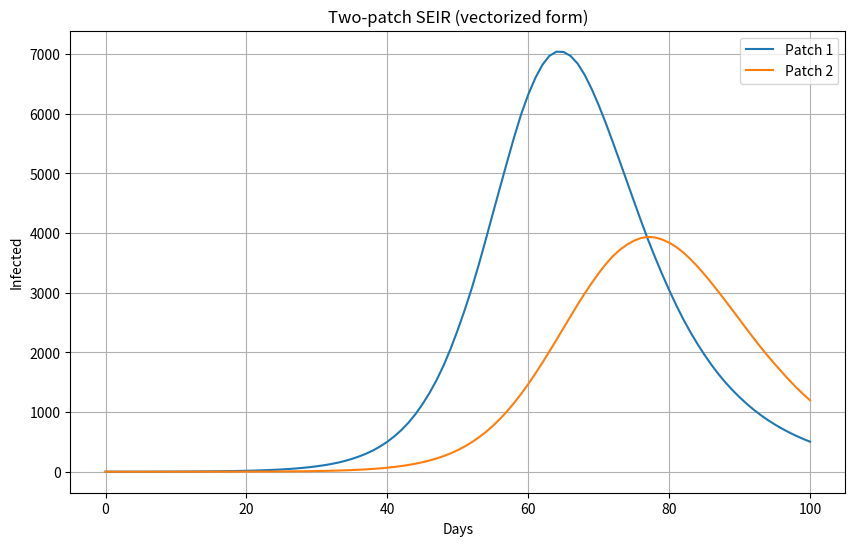

Write Python code to recreate this figure.
import numpy as np
from scipy.integrate import solve_ivp
import matplotlib.pyplot as plt
import pandas as pd
import os   

### Number of patches
P = 2

### Initial conditions
### 1 infected individual in patch one
### No one infected in patch two
### 50,000 people in each patch
S0 = np.array([49999.0, 50000.0])
E0 = np.array([0.0, 0.0])
I0 = np.array([1.0, 0.0])   
R0 = np.array([0.0, 0.0])

N = S0 + E0 + I0 + R0

### Parameters
beta = np.array([0.75, 0.5])   # different transmission per patch
sigma, gamma = 0.25, 0.25

### Migration matrix (2x2)
### Movement between patches
m = 0.01
M = np.array([
    [-m,  m],
    [ m, -m]
])

### Time
t = 100
t_eval = np.linspace(0, t, t + 1)

def ode_model(t, y):
    ### Unpack state vector
    S = y[0:P]
    E = y[P:2*P]
    I = y[2*P:3*P]
    R = y[3*P:4*P]

    ### Force of infection
    lambda_ = beta * I / N

    ### SEIR dynamics
    dS = -lambda_ * S
    dE = lambda_ * S - sigma * E
    dI = sigma * E - gamma * I
    dR = gamma * I

    ### Migration (matrix form)
    dS += M @ S
    dE += M @ E
    dI += M @ I
    dR += M @ R

    return np.concatenate([dS, dE, dI, dR])

### Initial state vector
y0 = np.concatenate([S0, E0, I0, R0])

sol = solve_ivp(
    ode_model,
    (t_eval[0], t_eval[-1]),
    y0,
    t_eval=t_eval
)

# Extract results
S = sol.y[0:P]
E = sol.y[P:2*P]
I = sol.y[2*P:3*P]
R = sol.y[3*P:4*P]

# Plot infected in both patches
plt.figure(figsize=(10, 6))
plt.plot(t_eval, I[0], label="Patch 1")
plt.plot(t_eval, I[1], label="Patch 2")
plt.xlabel("Days")
plt.ylabel("Infected")
plt.title("Two-patch SEIR (vectorized form)")
plt.legend()
plt.grid(True)
plt.show()

### Normalise time for PINN
t_norm = t_eval / t_eval.max()
 
S_norm = S / N[:, None]
E_norm = E / N[:, None]
I_norm = I / N[:, None]
R_norm = R / N[:, None]
 
### Export SEIR results to a csv file
SEIR_metapopulation_data = pd.DataFrame({
    "time": t_norm,
    "S1": S_norm[0],
    "S2": S_norm[1],
    "E1": E_norm[0],
    "E2": E_norm[1],
    "I1": I_norm[0],
    "I2": I_norm[1],
    "R1": R_norm[0],
    "R2": R_norm[1],
})
print(SEIR_metapopulation_data)

data_folder = "."  # current directory
csv_path = os.path.join(data_folder, "SEIR_metapopulation_two_patch.csv")
SEIR_metapopulation_data.to_csv(csv_path, index=False)
 
